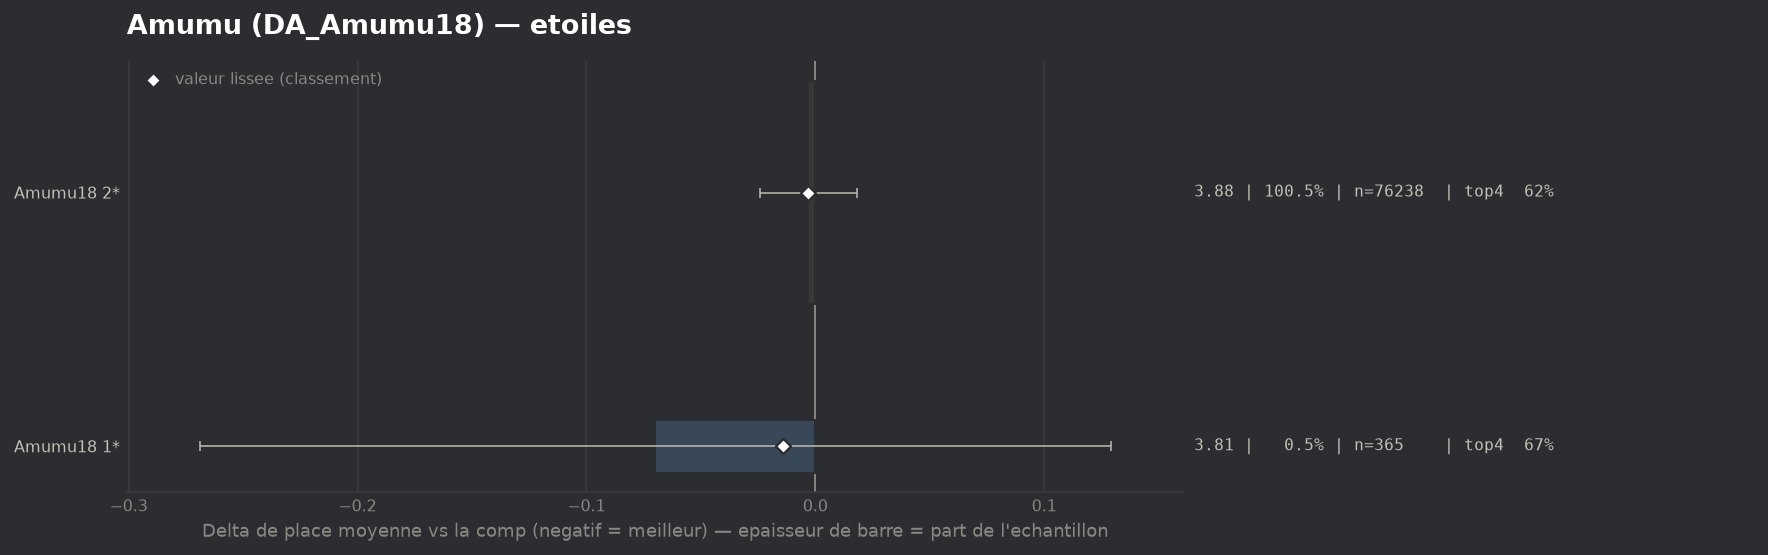

The table this chart was drawn from, first rows:
group, label, n, share, avg_place, shrunk_avg, score, d_avg, d_avg_pess, impact, d_top4, win, top2, top4, sd, z, p, significant
populaire, Amumu18 1*, 365, 0.004812, 3.808, 3.865, -0.014, -0.07, 0.0, 0.0001, 0.0522, 0.0767, 0.3425, 0.6712, 1.936, -0.69, 0.4893, False
populaire, Amumu18 2*, 76238, 1.005, 3.875, 3.875, -0.003, -0.003, 0.0, 0.0031, 0.0007, 0.1532, 0.3098, 0.6198, 2.065, -0.3, 0.763, False
